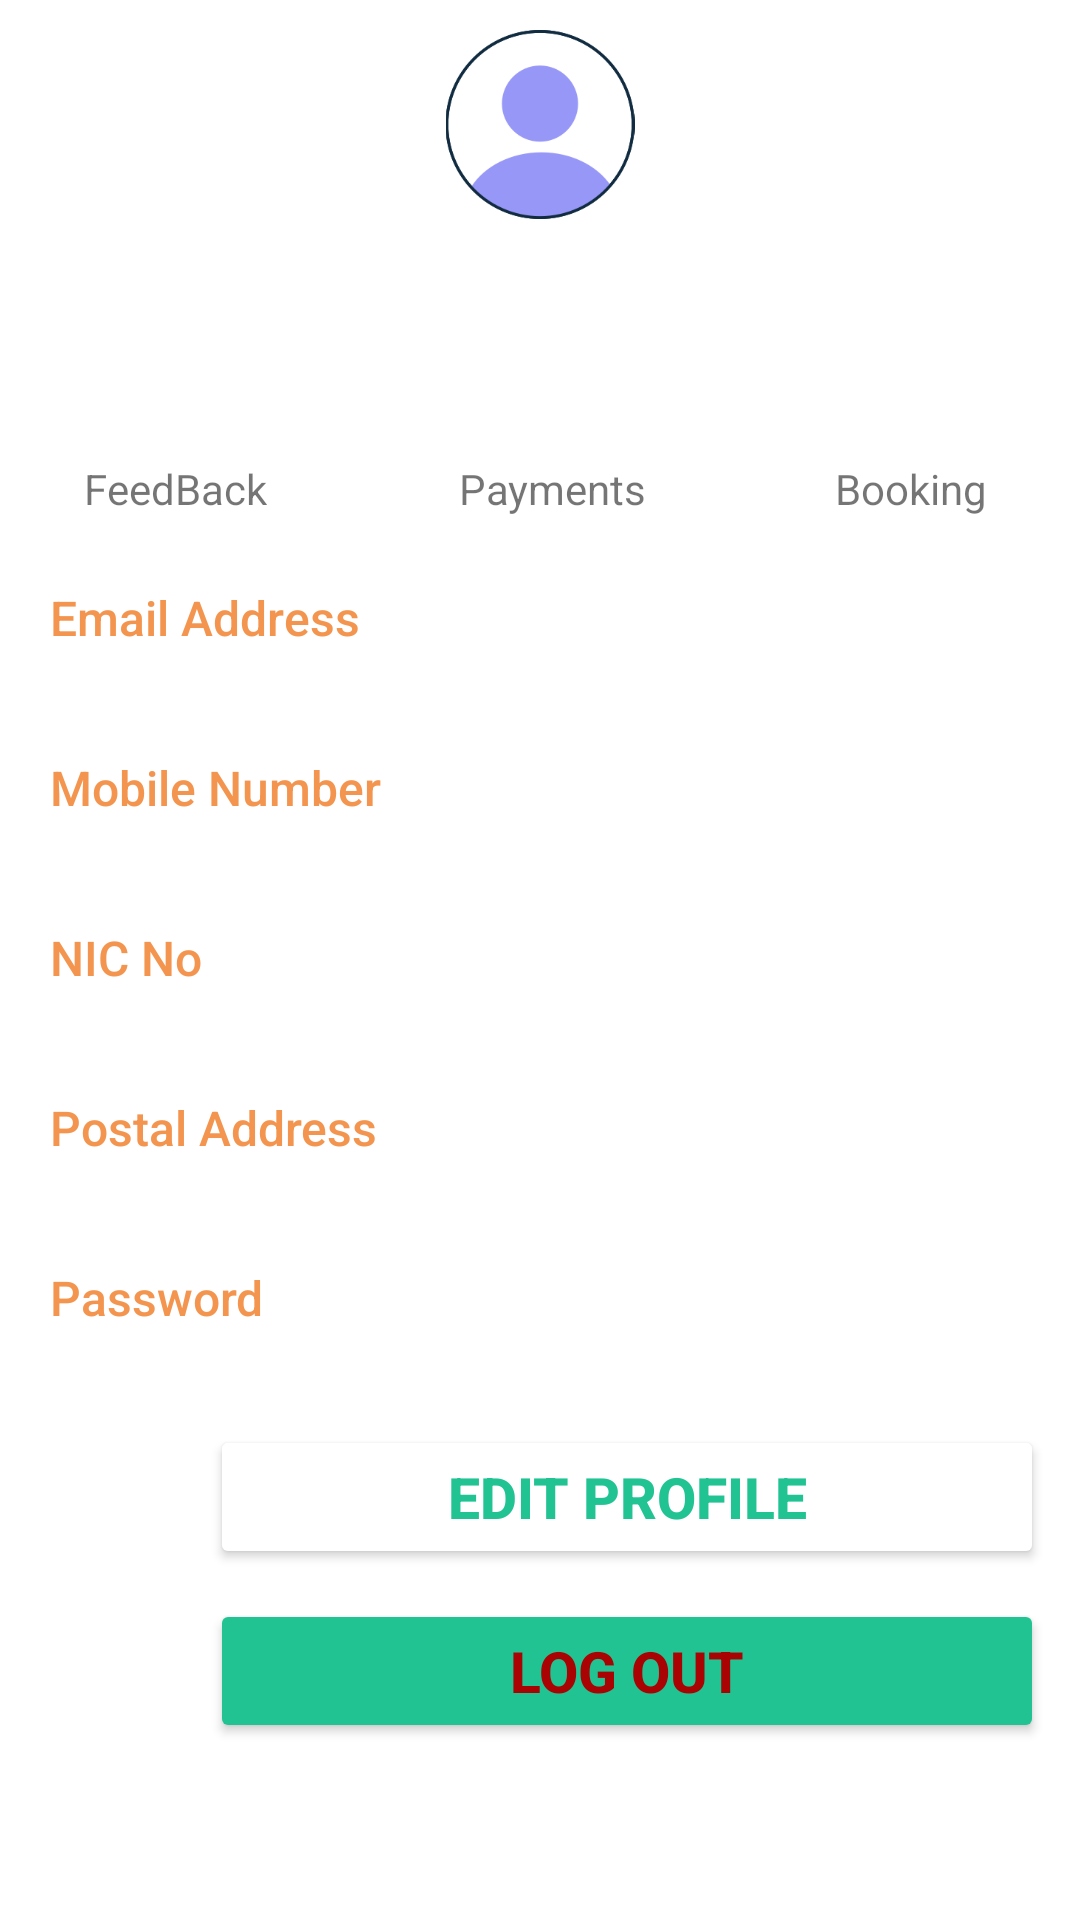

Android layout source for this screen:
<!-- AndroidManifest.xml: application theme Theme.Bike_Tuk_Rental -->
<!-- res/layout/activity_profile.xml -->
<?xml version="1.0" encoding="utf-8"?>
<LinearLayout xmlns:android="http://schemas.android.com/apk/res/android"
    xmlns:app="http://schemas.android.com/apk/res-auto"
    xmlns:tools="http://schemas.android.com/tools"
    android:layout_width="match_parent"
    android:layout_height="match_parent"
    android:background="#FFFFFF"
    android:orientation="vertical"
    tools:context=".Activities.Profile">

    <ImageView
        android:id="@+id/imageView8"
        android:layout_width="match_parent"
        android:layout_height="63dp"
        android:layout_marginTop="@dimen/profileMarginTop"

        app:srcCompat="@drawable/img" />

    <TextView
        android:id="@+id/userName"
        android:layout_width="match_parent"
        android:layout_height="wrap_content"
        android:layout_marginTop="@dimen/profileNameMarginTop"
        android:layout_marginBottom="@dimen/profileNameMarginBottom"
        android:paddingLeft="20px"
        android:textAlignment="center"
        android:textColor="@color/userNameColor"
        android:textSize="@dimen/profileNameTxtSize" />

    <androidx.constraintlayout.widget.ConstraintLayout
        android:layout_width="match_parent"
        android:layout_height="wrap_content">

        <ImageView
            android:id="@+id/imageView4"
            android:layout_width="63dp"
            android:layout_height="42dp"
            android:layout_marginStart="32dp"
            app:layout_constraintBottom_toBottomOf="parent"
            app:layout_constraintStart_toStartOf="parent"
            app:layout_constraintTop_toTopOf="parent"
            app:layout_constraintVertical_bias="0.0"
            app:srcCompat="@drawable/icons8_feedback_48" />

        <ImageView
            android:id="@+id/imageView5"
            android:layout_width="63dp"
            android:layout_height="42dp"
            android:layout_marginBottom="32dp"
            app:layout_constraintBottom_toBottomOf="parent"
            app:layout_constraintEnd_toEndOf="parent"
            app:layout_constraintHorizontal_bias="0.857"
            app:layout_constraintStart_toEndOf="@+id/imageView4"
            app:srcCompat="@drawable/icons8_car_rental_30" />

        <ImageView
            android:id="@+id/imageView6"
            android:layout_width="63dp"
            android:layout_height="42dp"
            android:layout_marginBottom="32dp"
            app:layout_constraintBottom_toBottomOf="parent"
            app:layout_constraintEnd_toStartOf="@+id/imageView5"
            app:layout_constraintStart_toEndOf="@+id/imageView4"
            app:srcCompat="@drawable/icons8_cash_and_credit_card_48" />

        <TextView
            android:id="@+id/textView12"
            android:layout_width="wrap_content"
            android:layout_height="wrap_content"
            android:layout_marginTop="40dp"
            android:text="FeedBack"
            android:textSize="14sp"
            app:layout_constraintEnd_toEndOf="parent"
            app:layout_constraintHorizontal_bias="0.094"
            app:layout_constraintStart_toStartOf="parent"
            app:layout_constraintTop_toTopOf="parent" />

        <TextView
            android:id="@+id/textView13"
            android:layout_width="wrap_content"
            android:layout_height="wrap_content"
            android:layout_marginTop="40dp"
            android:text="Payments"
            android:textSize="14sp"
            app:layout_constraintEnd_toEndOf="parent"
            app:layout_constraintHorizontal_bias="0.307"
            app:layout_constraintStart_toEndOf="@+id/textView12"
            app:layout_constraintTop_toTopOf="parent" />

        <TextView
            android:id="@+id/textView14"
            android:layout_width="wrap_content"
            android:layout_height="wrap_content"
            android:layout_marginLeft="40px"
            android:layout_marginTop="40dp"
            android:text="Booking"
            android:textSize="14sp"
            app:layout_constraintEnd_toEndOf="parent"
            app:layout_constraintHorizontal_bias="0.616"
            app:layout_constraintStart_toEndOf="@+id/textView13"
            app:layout_constraintTop_toTopOf="parent" />
    </androidx.constraintlayout.widget.ConstraintLayout>

    <TextView
        android:id="@+id/textView"
        android:layout_width="match_parent"
        android:layout_height="wrap_content"
        android:layout_marginTop="23px"
        android:paddingLeft="50px"
        android:text="@string/email"
        android:textColor="@color/attributeColor"
        android:textSize="@dimen/profileAttTxtSize"
        app:fontFamily="sans-serif-medium" />

    <TextView
        android:id="@+id/Email"
        android:layout_width="match_parent"
        android:layout_height="wrap_content"
        android:paddingLeft="62px"
        android:textColor="@color/dataViewColor"
        android:textSize="@dimen/profileAttViewTxtSize" />

    <TextView
        android:id="@+id/textView4"
        android:layout_width="match_parent"
        android:layout_height="wrap_content"
        android:layout_marginTop="@dimen/profileAttMarginTop"
        android:paddingLeft="50px"
        android:text="@string/MobileNo"
        android:textColor="@color/attributeColor"
        android:textSize="@dimen/profileAttTxtSize"
        app:fontFamily="sans-serif-medium" />

    <TextView
        android:id="@+id/MobileNo"
        android:layout_width="match_parent"
        android:layout_height="wrap_content"
        android:paddingLeft="62px"
        android:textColor="@color/dataViewColor"
        android:textSize="@dimen/profileAttViewTxtSize" />

    <TextView
        android:id="@+id/textView6"
        android:layout_width="match_parent"
        android:layout_height="wrap_content"
        android:layout_marginTop="@dimen/profileAttMarginTop"
        android:paddingLeft="50px"
        android:text="@string/IdNo"
        android:textColor="@color/attributeColor"
        android:textSize="@dimen/profileAttTxtSize"
        app:fontFamily="sans-serif-medium" />

    <TextView
        android:id="@+id/NIC"
        android:layout_width="match_parent"
        android:layout_height="wrap_content"
        android:paddingLeft="62px"
        android:textColor="@color/dataViewColor"
        android:textSize="@dimen/profileAttViewTxtSize" />

    <TextView
        android:id="@+id/textView8"
        android:layout_width="match_parent"
        android:layout_height="wrap_content"
        android:layout_marginTop="@dimen/profileAttMarginTop"
        android:paddingLeft="50px"
        android:text="@string/address"
        android:textColor="@color/attributeColor"
        android:textSize="@dimen/profileAttTxtSize"
        app:fontFamily="sans-serif-medium" />

    <TextView
        android:id="@+id/addr"
        android:layout_width="match_parent"
        android:layout_height="wrap_content"
        android:paddingLeft="62px"
        android:textColor="@color/dataViewColor"
        android:textSize="@dimen/profileAttViewTxtSize" />

    <TextView
        android:id="@+id/textView10"
        android:layout_width="match_parent"
        android:layout_height="wrap_content"
        android:layout_marginTop="@dimen/profileAttMarginTop"
        android:paddingLeft="50px"
        android:text="@string/pwd"
        android:textColor="@color/attributeColor"
        android:textSize="@dimen/profileAttTxtSize"
        app:fontFamily="sans-serif-medium" />

    <TextView
        android:id="@+id/passwd"
        android:layout_width="match_parent"
        android:layout_height="wrap_content"
        android:paddingLeft="62px"
        android:textColor="@color/dataViewColor"
        android:textSize="@dimen/profileAttViewTxtSize" />

    <Button
        android:id="@+id/Eprofile"
        android:layout_width="@dimen/profileBtnHeight"
        android:layout_height="wrap_content"
        android:layout_marginLeft="@dimen/profileBtnMarginLeft"
        android:layout_marginTop="@dimen/profileBtnMarginTop"
        android:backgroundTint="#FFFFFF"
        android:text="@string/profileEditBtn"
        android:textColor="@color/MyBookBtn"
        android:textSize="@dimen/profileBtnTxtSize"
        android:textStyle="bold"
        app:backgroundTint="@color/editPBtnBackColor" />

    <Button
        android:id="@+id/logoutcus"
        android:layout_width="@dimen/profileBtnHeight"
        android:layout_height="wrap_content"
        android:layout_marginLeft="@dimen/profileBtnMarginLeft"
        android:layout_marginTop="@dimen/profileBtnMarginTop"
        android:text="Log Out"
        android:textSize="@dimen/profileBtnTxtSize"
        android:textStyle="bold"
        android:textColor="#AA0303"
        android:backgroundTint="#FFFFFF"
        app:backgroundTint="@color/MyBookBtn" />

    
    
    
    
    

    
    
    
    
    

    

    
    
    
    
    

    

    
    
    
    
    

    

    
    
    
    
    

    
    

</LinearLayout>
<!-- resources referenced by this layout -->
<resources>
  <color name="MyBookBtn">#21C392</color>
  <color name="attributeColor">#F3954F</color>
  <color name="dataViewColor">#000000</color>
  <color name="editPBtnBackColor">#FFFFFF</color>
  
  
      //Edit Profile
  <color name="userNameColor">#000000</color>
  <dimen name="profileAttMarginTop">40px</dimen>
  <dimen name="profileAttTxtSize">16sp</dimen>
  <dimen name="profileAttViewTxtSize">16sp</dimen>
  <dimen name="profileBtnHeight">278dp</dimen>
  <dimen name="profileBtnMarginLeft">70dp</dimen>
  <dimen name="profileBtnMarginTop">10dp</dimen>
  <dimen name="profileBtnTxtSize">19sp</dimen>
  
      //Edit Profile
  <dimen name="profileMarginTop">30px</dimen>
  <dimen name="profileNameMarginBottom">30px</dimen>
  <dimen name="profileNameMarginTop">10px</dimen>
  <dimen name="profileNameTxtSize">20sp</dimen>
  <!-- drawable img: png bitmap (drawable, 10617 bytes) -->
  <string name="IdNo">NIC No</string>
  <string name="MobileNo">Mobile Number</string>
  <string name="address">Postal Address</string>
  <string name="email">Email Address</string>
  <string name="profileEditBtn">Edit Profile</string>
  
      //Edit Profile
  <string name="pwd">Password</string>
  <style name="Theme.Bike_Tuk_Rental" parent="Theme.AppCompat.Light.NoActionBar">
          
          <item name="colorPrimary">@color/purple_500</item>
          <item name="colorPrimaryVariant">@color/purple_700</item>
          <item name="colorOnPrimary">@color/white</item>
          
          <item name="colorSecondary">@color/teal_200</item>
          <item name="colorSecondaryVariant">@color/teal_700</item>
          <item name="colorOnSecondary">@color/black</item>
          
          <item name="android:statusBarColor">?attr/colorPrimaryVariant</item>
          
      </style>
  <color name="purple_500">#FF6200EE</color>
  <color name="purple_700">#FF3700B3</color>
  <color name="white">#FFFFFFFF</color>
  <color name="teal_200">#FF03DAC5</color>
  <color name="teal_700">#FF018786</color>
  <color name="black">#FF000000</color>
</resources>
